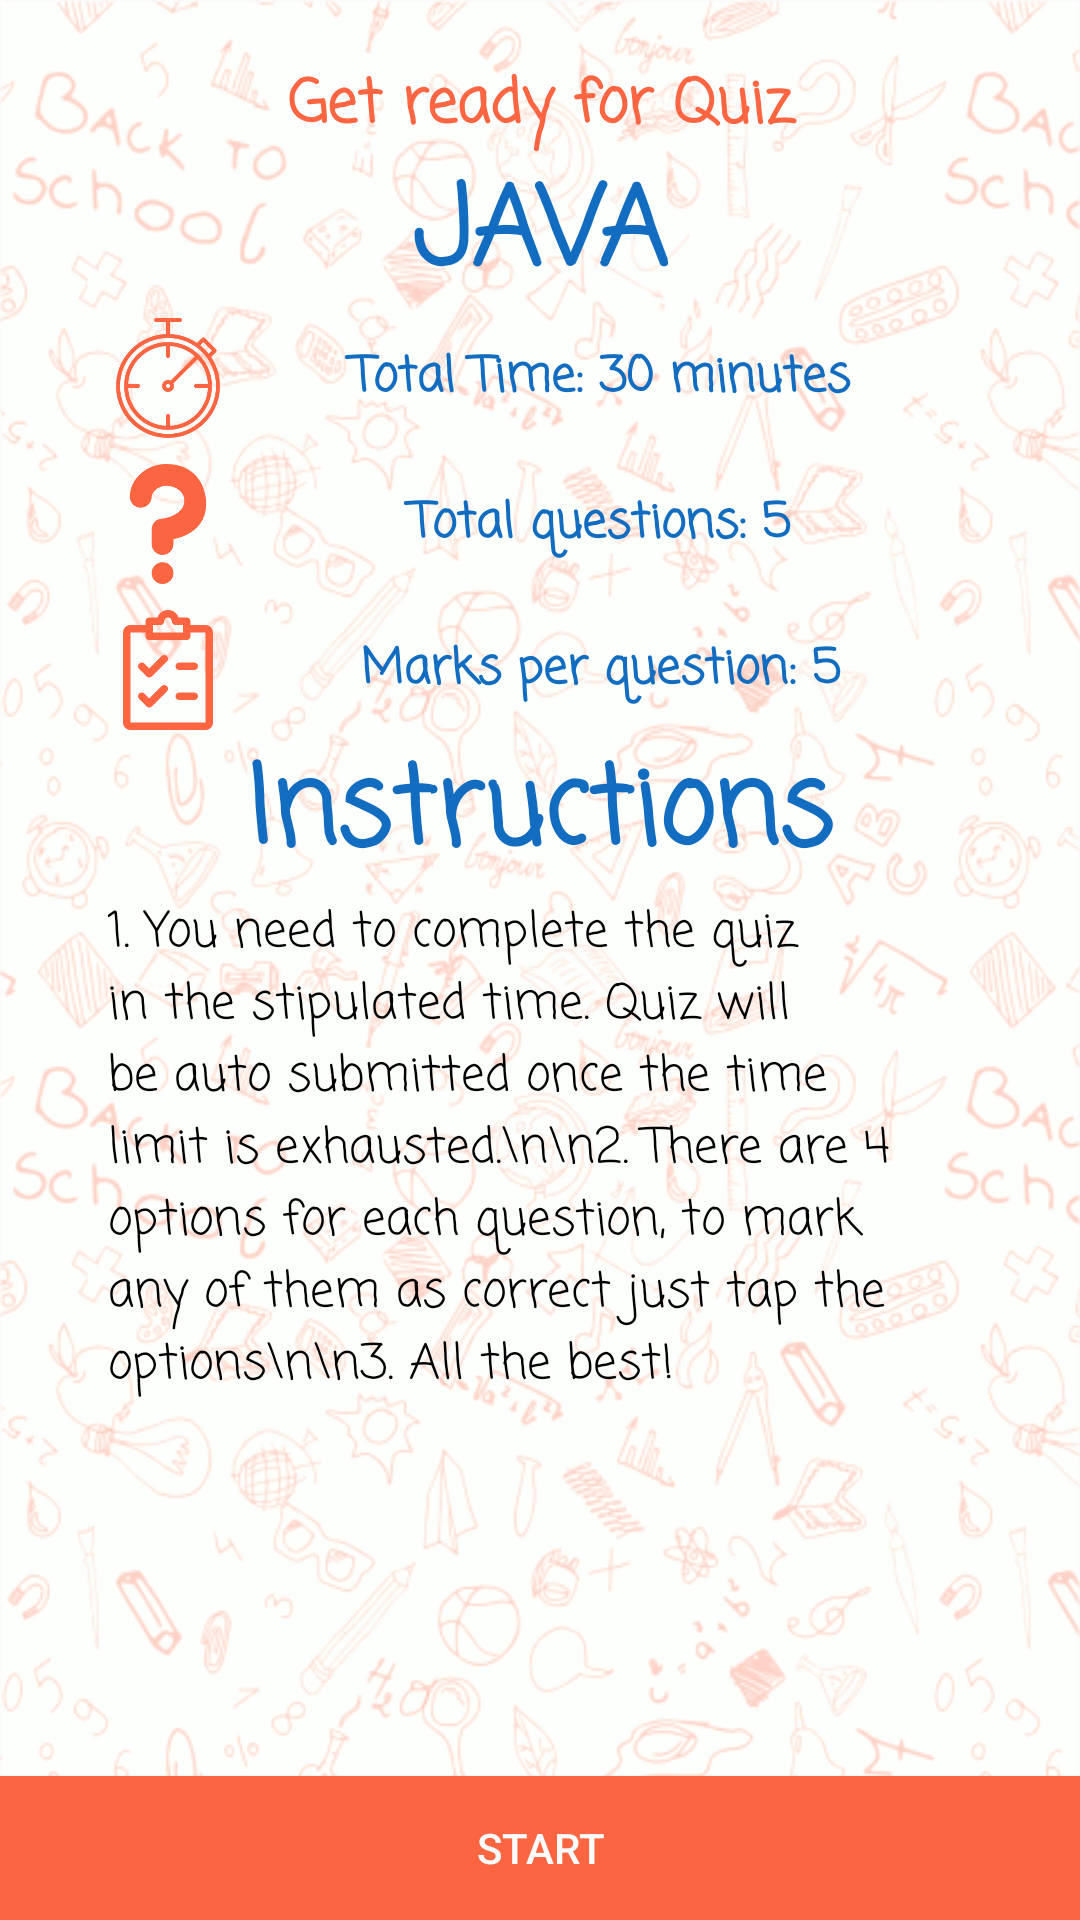

Android layout source for this screen:
<!-- AndroidManifest.xml: application theme AppTheme -->
<!-- res/layout/activity_information.xml -->
<?xml version="1.0" encoding="utf-8"?>
<RelativeLayout xmlns:android="http://schemas.android.com/apk/res/android"
    xmlns:app="http://schemas.android.com/apk/res-auto"
    xmlns:tools="http://schemas.android.com/tools"
    android:layout_width="match_parent"
    android:layout_height="match_parent"
    android:background="@drawable/back">

        <ScrollView
            android:layout_width="match_parent"
            android:layout_height="match_parent"
            android:layout_marginBottom="48dp">
<LinearLayout
    android:layout_width="match_parent"
    android:layout_height="wrap_content"
    android:orientation="vertical"
    android:layout_marginTop="20dp"
    >

        <TextView
            android:layout_width="match_parent"
            android:layout_height="wrap_content"
            android:text="Get ready for Quiz"
            android:textAlignment="center"
            android:textSize="20sp"
            android:fontFamily="casual"
            android:textStyle="bold"
            android:textColor="@color/colorAccent"/>
        <TextView
            android:layout_width="wrap_content"
            android:layout_height="wrap_content"
            android:id="@+id/quizTitle"
            android:layout_gravity="center"
            android:text="JAVA"
            android:textStyle="bold"
            android:fontFamily="casual"
            android:textSize="36sp"
            android:gravity="center"
            android:textColor="@color/colorPrimary"
            />

        <LinearLayout
            android:layout_width="match_parent"
            android:layout_height="wrap_content"
            android:layout_marginHorizontal="36dp"
            android:id="@+id/timeLinear"
            android:orientation="horizontal">

                <ImageView
                    android:layout_width="40dp"
                    android:layout_height="40dp"
                    android:tint="@color/colorAccent"
                    android:layout_gravity="center"
                    android:src="@drawable/timer"/>
                <TextView
                    android:layout_width="match_parent"
                    android:layout_height="wrap_content"
                    android:text="Total Time: 30 minutes"
                    android:textAlignment="center"
                    android:textSize="16sp"
                    android:id="@+id/totalTime"
                    android:padding="8dp"
                    android:fontFamily="casual"
                    android:textStyle="bold"
                    android:textColor="@color/colorPrimary"/>
        </LinearLayout>

        <LinearLayout
            android:layout_width="match_parent"
            android:layout_height="wrap_content"
            android:layout_marginHorizontal="36dp"
            android:id="@+id/totalQuesLinear"
            android:layout_marginTop="8dp"
            android:orientation="horizontal">

                <ImageView
                    android:layout_width="40dp"
                    android:layout_height="40dp"
                    android:tint="@color/colorAccent"
                    android:layout_gravity="center"
                    android:src="@drawable/noofques"/>
                <TextView
                    android:layout_width="match_parent"
                    android:layout_height="wrap_content"
                    android:text="Total questions: 5"
                    android:textAlignment="center"
                    android:textSize="16sp"
                    android:id="@+id/totalques"
                    android:padding="8dp"
                    android:fontFamily="casual"
                    android:textStyle="bold"
                    android:textColor="@color/colorPrimary"/>
        </LinearLayout>

        <LinearLayout
            android:layout_width="match_parent"
            android:layout_height="wrap_content"
            android:layout_marginHorizontal="36dp"
            android:id="@+id/marksLinear"
            android:layout_marginTop="8dp"
            android:orientation="horizontal">

                <ImageView
                    android:layout_width="40dp"
                    android:layout_height="40dp"
                    android:tint="@color/colorAccent"
                    android:layout_gravity="center"
                    android:src="@drawable/marking"/>
                <TextView
                    android:layout_width="match_parent"
                    android:layout_height="wrap_content"
                    android:text="Marks per question: 5"
                    android:textAlignment="center"
                    android:textSize="16sp"
                    android:id="@+id/marks"
                    android:padding="8dp"
                    android:fontFamily="casual"
                    android:textStyle="bold"
                    android:textColor="@color/colorPrimary"/>
        </LinearLayout>


        <TextView
            android:layout_width="wrap_content"
            android:layout_height="wrap_content"
            android:layout_gravity="center"
            android:text="Instructions"
            android:textStyle="bold"
            android:fontFamily="casual"
            android:textSize="36sp"
            android:gravity="center"
            android:textColor="@color/colorPrimary"
            />

        <TextView
            android:layout_width="match_parent"
            android:layout_height="wrap_content"
            android:id="@+id/instructions"
            android:text="1. You need to complete the quiz in the stipulated time.
Quiz will be auto submitted once the time limit is exhausted.\n\n2. There are 4 options for each question, to mark any of them as correct just tap the options\n\n3. All the best!"
            android:layout_marginHorizontal="36dp"
            android:fontFamily="casual"
            android:textColor="@color/colorBlack"
            android:textSize="16sp"/>



</LinearLayout>

        </ScrollView>


        <android.support.v7.widget.AppCompatButton
            android:layout_width="match_parent"
            android:layout_height="wrap_content"
            android:text="Start"
            android:id="@+id/instructionStart"
            android:background="@color/colorAccent"
            android:textColor="@color/colorWhite"
            android:layout_alignParentStart="true"
            android:layout_alignParentBottom="true"/>
</RelativeLayout>
<!-- resources referenced by this layout -->
<resources>
  <color name="colorAccent">#fb6542</color>
  <color name="colorBlack">#000000</color>
  <color name="colorPrimary">#126CC0</color>
  <color name="colorWhite">#fcfcfc</color>
  <!-- drawable back: png bitmap (drawable, 177598 bytes) -->
  <!-- drawable marking: png bitmap (drawable, 2218 bytes) -->
  <!-- drawable noofques: png bitmap (drawable, 5834 bytes) -->
  <!-- drawable timer: png bitmap (drawable, 16227 bytes) -->
  <style name="AppTheme" parent="Theme.AppCompat.Light.DarkActionBar">
          
          <item name="colorPrimary">@color/colorPrimary</item>
          <item name="colorPrimaryDark">@color/colorPrimaryDark</item>
          <item name="colorAccent">@color/colorAccent</item>
      </style>
  <color name="colorPrimaryDark">#0f589b</color>
</resources>
